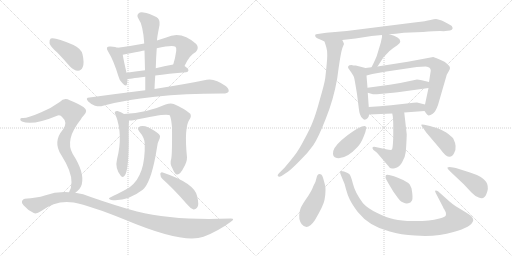
t = 0.00 s
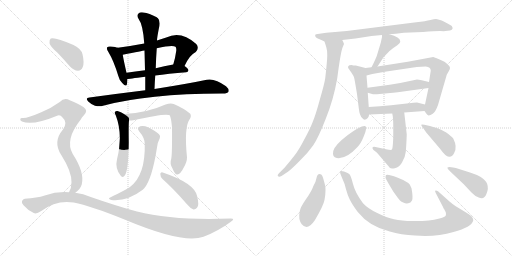
t = 3.79 s
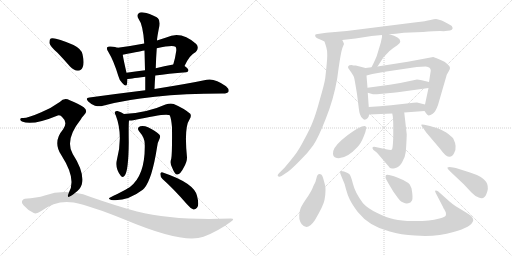
t = 7.59 s
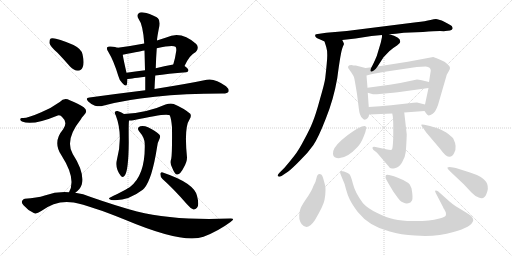
t = 11.38 s
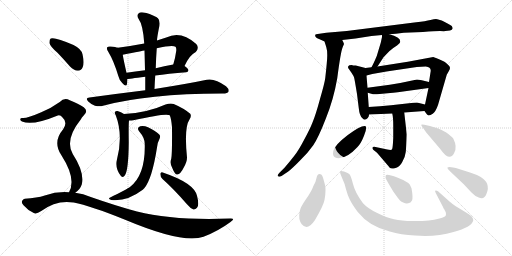
t = 15.18 s
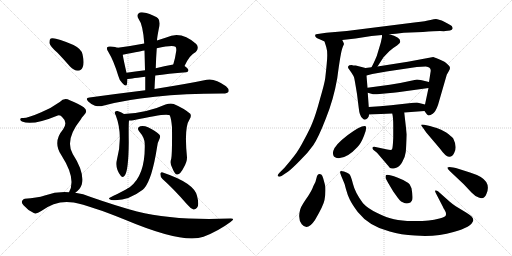
t = 18.97 s

The animated SVG that drew these frames (rendered in a browser with its animation timeline set to each time). Animation: 26 CSS @keyframes rules; one cycle of 18.97 s.

<svg version="1.1" viewBox="0 0 2048 1024" xmlns="http://www.w3.org/2000/svg">
  <g stroke="lightgray" stroke-dasharray="1,1" stroke-width="1" transform="scale(4, 4)">
    <line x1="0" y1="0" x2="256" y2="256"></line>
    <line x1="256" y1="0" x2="0" y2="256"></line>
    <line x1="128" y1="0" x2="128" y2="256"></line>
    <line x1="0" y1="128" x2="256" y2="128"></line>
    <line x1="256" y1="0" x2="512" y2="256"></line>
    <line x1="512" y1="0" x2="256" y2="256"></line>
    <line x1="384" y1="0" x2="384" y2="256"></line>
    <line x1="256" y1="128" x2="512" y2="128"></line>
  </g>
<g transform="scale(1, -1) translate(0, -850)">
   <style type="text/css">
    @keyframes keyframes0 {
      from {
       stroke: black;
       stroke-dashoffset: 413;
       stroke-width: 128;
       }
       57% {
       animation-timing-function: step-end;
       stroke: black;
       stroke-dashoffset: 0;
       stroke-width: 128;
       }
       to {
       stroke: black;
       stroke-width: 1024;
       }
       }
       #make-me-a-hanzi-animation-0 {
         animation: keyframes0 0.586100s both;
         animation-delay: 0.000000s;
         animation-timing-function: linear;
       }
    @keyframes keyframes1 {
      from {
       stroke: black;
       stroke-dashoffset: 616;
       stroke-width: 128;
       }
       67% {
       animation-timing-function: step-end;
       stroke: black;
       stroke-dashoffset: 0;
       stroke-width: 128;
       }
       to {
       stroke: black;
       stroke-width: 1024;
       }
       }
       #make-me-a-hanzi-animation-1 {
         animation: keyframes1 0.751302s both;
         animation-delay: 0.586100s;
         animation-timing-function: linear;
       }
    @keyframes keyframes2 {
      from {
       stroke: black;
       stroke-dashoffset: 495;
       stroke-width: 128;
       }
       62% {
       animation-timing-function: step-end;
       stroke: black;
       stroke-dashoffset: 0;
       stroke-width: 128;
       }
       to {
       stroke: black;
       stroke-width: 1024;
       }
       }
       #make-me-a-hanzi-animation-2 {
         animation: keyframes2 0.652832s both;
         animation-delay: 1.337402s;
         animation-timing-function: linear;
       }
    @keyframes keyframes3 {
      from {
       stroke: black;
       stroke-dashoffset: 568;
       stroke-width: 128;
       }
       65% {
       animation-timing-function: step-end;
       stroke: black;
       stroke-dashoffset: 0;
       stroke-width: 128;
       }
       to {
       stroke: black;
       stroke-width: 1024;
       }
       }
       #make-me-a-hanzi-animation-3 {
         animation: keyframes3 0.712240s both;
         animation-delay: 1.990234s;
         animation-timing-function: linear;
       }
    @keyframes keyframes4 {
      from {
       stroke: black;
       stroke-dashoffset: 812;
       stroke-width: 128;
       }
       73% {
       animation-timing-function: step-end;
       stroke: black;
       stroke-dashoffset: 0;
       stroke-width: 128;
       }
       to {
       stroke: black;
       stroke-width: 1024;
       }
       }
       #make-me-a-hanzi-animation-4 {
         animation: keyframes4 0.910807s both;
         animation-delay: 2.702474s;
         animation-timing-function: linear;
       }
    @keyframes keyframes5 {
      from {
       stroke: black;
       stroke-dashoffset: 512;
       stroke-width: 128;
       }
       63% {
       animation-timing-function: step-end;
       stroke: black;
       stroke-dashoffset: 0;
       stroke-width: 128;
       }
       to {
       stroke: black;
       stroke-width: 1024;
       }
       }
       #make-me-a-hanzi-animation-5 {
         animation: keyframes5 0.666667s both;
         animation-delay: 3.613281s;
         animation-timing-function: linear;
       }
    @keyframes keyframes6 {
      from {
       stroke: black;
       stroke-dashoffset: 710;
       stroke-width: 128;
       }
       70% {
       animation-timing-function: step-end;
       stroke: black;
       stroke-dashoffset: 0;
       stroke-width: 128;
       }
       to {
       stroke: black;
       stroke-width: 1024;
       }
       }
       #make-me-a-hanzi-animation-6 {
         animation: keyframes6 0.827799s both;
         animation-delay: 4.279948s;
         animation-timing-function: linear;
       }
    @keyframes keyframes7 {
      from {
       stroke: black;
       stroke-dashoffset: 634;
       stroke-width: 128;
       }
       67% {
       animation-timing-function: step-end;
       stroke: black;
       stroke-dashoffset: 0;
       stroke-width: 128;
       }
       to {
       stroke: black;
       stroke-width: 1024;
       }
       }
       #make-me-a-hanzi-animation-7 {
         animation: keyframes7 0.765951s both;
         animation-delay: 5.107747s;
         animation-timing-function: linear;
       }
    @keyframes keyframes8 {
      from {
       stroke: black;
       stroke-dashoffset: 439;
       stroke-width: 128;
       }
       59% {
       animation-timing-function: step-end;
       stroke: black;
       stroke-dashoffset: 0;
       stroke-width: 128;
       }
       to {
       stroke: black;
       stroke-width: 1024;
       }
       }
       #make-me-a-hanzi-animation-8 {
         animation: keyframes8 0.607259s both;
         animation-delay: 5.873698s;
         animation-timing-function: linear;
       }
    @keyframes keyframes9 {
      from {
       stroke: black;
       stroke-dashoffset: 404;
       stroke-width: 128;
       }
       57% {
       animation-timing-function: step-end;
       stroke: black;
       stroke-dashoffset: 0;
       stroke-width: 128;
       }
       to {
       stroke: black;
       stroke-width: 1024;
       }
       }
       #make-me-a-hanzi-animation-9 {
         animation: keyframes9 0.578776s both;
         animation-delay: 6.480957s;
         animation-timing-function: linear;
       }
    @keyframes keyframes10 {
      from {
       stroke: black;
       stroke-dashoffset: 811;
       stroke-width: 128;
       }
       73% {
       animation-timing-function: step-end;
       stroke: black;
       stroke-dashoffset: 0;
       stroke-width: 128;
       }
       to {
       stroke: black;
       stroke-width: 1024;
       }
       }
       #make-me-a-hanzi-animation-10 {
         animation: keyframes10 0.909993s both;
         animation-delay: 7.059733s;
         animation-timing-function: linear;
       }
    @keyframes keyframes11 {
      from {
       stroke: black;
       stroke-dashoffset: 1098;
       stroke-width: 128;
       }
       78% {
       animation-timing-function: step-end;
       stroke: black;
       stroke-dashoffset: 0;
       stroke-width: 128;
       }
       to {
       stroke: black;
       stroke-width: 1024;
       }
       }
       #make-me-a-hanzi-animation-11 {
         animation: keyframes11 1.143555s both;
         animation-delay: 7.969726s;
         animation-timing-function: linear;
       }
    @keyframes keyframes12 {
      from {
       stroke: black;
       stroke-dashoffset: 793;
       stroke-width: 128;
       }
       72% {
       animation-timing-function: step-end;
       stroke: black;
       stroke-dashoffset: 0;
       stroke-width: 128;
       }
       to {
       stroke: black;
       stroke-width: 1024;
       }
       }
       #make-me-a-hanzi-animation-12 {
         animation: keyframes12 0.895345s both;
         animation-delay: 9.113281s;
         animation-timing-function: linear;
       }
    @keyframes keyframes13 {
      from {
       stroke: black;
       stroke-dashoffset: 866;
       stroke-width: 128;
       }
       74% {
       animation-timing-function: step-end;
       stroke: black;
       stroke-dashoffset: 0;
       stroke-width: 128;
       }
       to {
       stroke: black;
       stroke-width: 1024;
       }
       }
       #make-me-a-hanzi-animation-13 {
         animation: keyframes13 0.954753s both;
         animation-delay: 10.008626s;
         animation-timing-function: linear;
       }
    @keyframes keyframes14 {
      from {
       stroke: black;
       stroke-dashoffset: 409;
       stroke-width: 128;
       }
       57% {
       animation-timing-function: step-end;
       stroke: black;
       stroke-dashoffset: 0;
       stroke-width: 128;
       }
       to {
       stroke: black;
       stroke-width: 1024;
       }
       }
       #make-me-a-hanzi-animation-14 {
         animation: keyframes14 0.582845s both;
         animation-delay: 10.963379s;
         animation-timing-function: linear;
       }
    @keyframes keyframes15 {
      from {
       stroke: black;
       stroke-dashoffset: 474;
       stroke-width: 128;
       }
       61% {
       animation-timing-function: step-end;
       stroke: black;
       stroke-dashoffset: 0;
       stroke-width: 128;
       }
       to {
       stroke: black;
       stroke-width: 1024;
       }
       }
       #make-me-a-hanzi-animation-15 {
         animation: keyframes15 0.635742s both;
         animation-delay: 11.546224s;
         animation-timing-function: linear;
       }
    @keyframes keyframes16 {
      from {
       stroke: black;
       stroke-dashoffset: 742;
       stroke-width: 128;
       }
       71% {
       animation-timing-function: step-end;
       stroke: black;
       stroke-dashoffset: 0;
       stroke-width: 128;
       }
       to {
       stroke: black;
       stroke-width: 1024;
       }
       }
       #make-me-a-hanzi-animation-16 {
         animation: keyframes16 0.853841s both;
         animation-delay: 12.181966s;
         animation-timing-function: linear;
       }
    @keyframes keyframes17 {
      from {
       stroke: black;
       stroke-dashoffset: 490;
       stroke-width: 128;
       }
       61% {
       animation-timing-function: step-end;
       stroke: black;
       stroke-dashoffset: 0;
       stroke-width: 128;
       }
       to {
       stroke: black;
       stroke-width: 1024;
       }
       }
       #make-me-a-hanzi-animation-17 {
         animation: keyframes17 0.648763s both;
         animation-delay: 13.035807s;
         animation-timing-function: linear;
       }
    @keyframes keyframes18 {
      from {
       stroke: black;
       stroke-dashoffset: 471;
       stroke-width: 128;
       }
       61% {
       animation-timing-function: step-end;
       stroke: black;
       stroke-dashoffset: 0;
       stroke-width: 128;
       }
       to {
       stroke: black;
       stroke-width: 1024;
       }
       }
       #make-me-a-hanzi-animation-18 {
         animation: keyframes18 0.633301s both;
         animation-delay: 13.684570s;
         animation-timing-function: linear;
       }
    @keyframes keyframes19 {
      from {
       stroke: black;
       stroke-dashoffset: 536;
       stroke-width: 128;
       }
       64% {
       animation-timing-function: step-end;
       stroke: black;
       stroke-dashoffset: 0;
       stroke-width: 128;
       }
       to {
       stroke: black;
       stroke-width: 1024;
       }
       }
       #make-me-a-hanzi-animation-19 {
         animation: keyframes19 0.686198s both;
         animation-delay: 14.317871s;
         animation-timing-function: linear;
       }
    @keyframes keyframes20 {
      from {
       stroke: black;
       stroke-dashoffset: 406;
       stroke-width: 128;
       }
       57% {
       animation-timing-function: step-end;
       stroke: black;
       stroke-dashoffset: 0;
       stroke-width: 128;
       }
       to {
       stroke: black;
       stroke-width: 1024;
       }
       }
       #make-me-a-hanzi-animation-20 {
         animation: keyframes20 0.580404s both;
         animation-delay: 15.004069s;
         animation-timing-function: linear;
       }
    @keyframes keyframes21 {
      from {
       stroke: black;
       stroke-dashoffset: 411;
       stroke-width: 128;
       }
       57% {
       animation-timing-function: step-end;
       stroke: black;
       stroke-dashoffset: 0;
       stroke-width: 128;
       }
       to {
       stroke: black;
       stroke-width: 1024;
       }
       }
       #make-me-a-hanzi-animation-21 {
         animation: keyframes21 0.584473s both;
         animation-delay: 15.584473s;
         animation-timing-function: linear;
       }
    @keyframes keyframes22 {
      from {
       stroke: black;
       stroke-dashoffset: 444;
       stroke-width: 128;
       }
       59% {
       animation-timing-function: step-end;
       stroke: black;
       stroke-dashoffset: 0;
       stroke-width: 128;
       }
       to {
       stroke: black;
       stroke-width: 1024;
       }
       }
       #make-me-a-hanzi-animation-22 {
         animation: keyframes22 0.611328s both;
         animation-delay: 16.168946s;
         animation-timing-function: linear;
       }
    @keyframes keyframes23 {
      from {
       stroke: black;
       stroke-dashoffset: 965;
       stroke-width: 128;
       }
       76% {
       animation-timing-function: step-end;
       stroke: black;
       stroke-dashoffset: 0;
       stroke-width: 128;
       }
       to {
       stroke: black;
       stroke-width: 1024;
       }
       }
       #make-me-a-hanzi-animation-23 {
         animation: keyframes23 1.035319s both;
         animation-delay: 16.780274s;
         animation-timing-function: linear;
       }
    @keyframes keyframes24 {
      from {
       stroke: black;
       stroke-dashoffset: 377;
       stroke-width: 128;
       }
       55% {
       animation-timing-function: step-end;
       stroke: black;
       stroke-dashoffset: 0;
       stroke-width: 128;
       }
       to {
       stroke: black;
       stroke-width: 1024;
       }
       }
       #make-me-a-hanzi-animation-24 {
         animation: keyframes24 0.556803s both;
         animation-delay: 17.815593s;
         animation-timing-function: linear;
       }
    @keyframes keyframes25 {
      from {
       stroke: black;
       stroke-dashoffset: 427;
       stroke-width: 128;
       }
       58% {
       animation-timing-function: step-end;
       stroke: black;
       stroke-dashoffset: 0;
       stroke-width: 128;
       }
       to {
       stroke: black;
       stroke-width: 1024;
       }
       }
       #make-me-a-hanzi-animation-25 {
         animation: keyframes25 0.597493s both;
         animation-delay: 18.372396s;
         animation-timing-function: linear;
       }
</style>
<path d="M 471.0 659.0 Q 464.0 662.0 442.0 664.0 Q 432.0 665.0 429.0 661.0 Q 425.0 655.0 433.0 643.0 Q 455.0 607.0 473.0 547.0 Q 477.0 529.0 489.0 518.0 Q 505.0 500.0 508.0 514.0 Q 509.0 521.0 510.0 534.0 L 506.0 559.0 Q 494.0 611.0 491.0 631.0 C 487.0 654.0 487.0 654.0 471.0 659.0 Z" fill="lightgray"></path> 
<path d="M 738.0 586.0 Q 759.0 631.0 783.0 642.0 Q 798.0 658.0 785.0 674.0 Q 724.0 729.0 665.0 700.0 Q 646.0 694.0 628.0 688.0 L 577.0 676.0 Q 525.0 666.0 471.0 659.0 C 441.0 655.0 462.0 625.0 491.0 631.0 Q 572.0 647.0 578.0 648.0 L 627.0 657.0 Q 691.0 672.0 702.0 663.0 Q 706.0 659.0 705.0 647.0 Q 701.0 617.0 693.0 592.0 C 684.0 563.0 725.0 559.0 738.0 586.0 Z" fill="lightgray"></path> 
<path d="M 621.0 548.0 Q 672.0 555.0 745.0 561.0 Q 752.0 562.0 754.0 569.0 Q 754.0 575.0 738.0 586.0 C 722.0 598.0 722.0 598.0 693.0 592.0 Q 656.0 585.0 623.0 577.0 L 580.0 569.0 Q 540.0 565.0 506.0 559.0 C 476.0 554.0 480.0 531.0 510.0 534.0 Q 513.0 534.0 581.0 543.0 L 621.0 548.0 Z" fill="lightgray"></path> 
<path d="M 618.0 494.0 Q 619.0 522.0 621.0 548.0 L 623.0 577.0 Q 624.0 617.0 627.0 657.0 L 628.0 688.0 Q 628.0 698.0 635.0 734.0 Q 644.0 765.0 631.0 778.0 Q 628.0 779.0 627.0 781.0 Q 596.0 797.0 574.0 800.0 Q 561.0 803.0 553.0 795.0 Q 546.0 788.0 554.0 775.0 Q 572.0 751.0 577.0 676.0 L 578.0 648.0 Q 579.0 611.0 580.0 569.0 L 581.0 543.0 Q 581.0 518.0 581.0 489.0 C 581.0 459.0 617.0 464.0 618.0 494.0 Z" fill="lightgray"></path> 
<path d="M 581.0 489.0 Q 475.0 476.0 358.0 460.0 Q 339.0 459.0 353.0 444.0 Q 365.0 432.0 380.0 427.0 Q 399.0 423.0 412.0 427.0 Q 589.0 475.0 889.0 476.0 Q 890.0 476.0 892.0 476.0 Q 910.0 476.0 914.0 483.0 Q 918.0 493.0 904.0 505.0 Q 859.0 538.0 827.0 531.0 Q 751.0 515.0 618.0 494.0 L 581.0 489.0 Z" fill="lightgray"></path> 
<path d="M 496.0 394.0 Q 484.0 403.0 470.0 406.0 Q 463.0 407.0 459.0 401.0 Q 458.0 397.0 463.0 389.0 Q 493.0 310.0 468.0 213.0 Q 459.0 177.0 483.0 147.0 Q 492.0 137.0 499.0 148.0 Q 514.0 167.0 515.0 281.0 Q 514.0 350.0 516.0 368.0 C 517.0 380.0 517.0 380.0 496.0 394.0 Z" fill="lightgray"></path> 
<path d="M 685.0 215.0 Q 678.0 196.0 690.0 176.0 Q 700.0 151.0 709.0 152.0 Q 722.0 153.0 735.0 180.0 Q 748.0 202.0 748.0 220.0 Q 736.0 341.0 758.0 372.0 Q 767.0 385.0 761.0 395.0 Q 737.0 416.0 695.0 434.0 Q 682.0 438.0 662.0 432.0 Q 590.0 399.0 496.0 394.0 C 466.0 392.0 486.0 367.0 516.0 368.0 Q 523.0 367.0 533.0 369.0 Q 665.0 399.0 679.0 389.0 Q 685.0 376.0 688.0 341.0 Q 689.0 235.0 685.0 215.0 Z" fill="lightgray"></path> 
<path d="M 579.0 274.0 Q 582.0 150.0 521.0 103.0 Q 509.0 94.0 437.0 58.0 Q 433.0 54.0 445.0 50.0 Q 508.0 43.0 571.0 91.0 Q 574.0 94.0 577.0 97.0 Q 608.0 133.0 628.0 260.0 Q 629.0 278.0 639.0 297.0 Q 643.0 307.0 636.0 313.0 Q 621.0 328.0 592.0 341.0 Q 576.0 348.0 561.0 345.0 Q 545.0 339.0 557.0 324.0 Q 579.0 299.0 579.0 274.0 Z" fill="lightgray"></path> 
<path d="M 650.0 134.0 Q 695.0 94.0 748.0 33.0 Q 761.0 17.0 774.0 12.0 Q 781.0 11.0 788.0 19.0 Q 798.0 29.0 788.0 67.0 Q 776.0 118.0 651.0 160.0 Q 644.0 164.0 641.0 155.0 Q 641.0 143.0 650.0 134.0 Z" fill="lightgray"></path> 
<path d="M 230.0 639.0 Q 254.0 614.0 280.0 584.0 Q 295.0 568.0 312.0 567.0 Q 325.0 567.0 331.0 582.0 Q 338.0 598.0 330.0 633.0 Q 326.0 654.0 294.0 670.0 Q 219.0 703.0 203.0 696.0 Q 197.0 692.0 198.0 677.0 Q 201.0 664.0 230.0 639.0 Z" fill="lightgray"></path> 
<path d="M 301.0 79.0 Q 320.0 91.0 327.0 112.0 Q 339.0 160.0 291.0 234.0 Q 258.0 291.0 323.0 372.0 Q 327.0 381.0 334.0 387.0 Q 355.0 406.0 335.0 421.0 Q 314.0 436.0 279.0 449.0 Q 257.0 461.0 239.0 442.0 Q 206.0 418.0 165.0 401.0 Q 108.0 376.0 90.0 378.0 Q 83.0 379.0 81.0 374.0 Q 80.0 368.0 88.0 364.0 Q 130.0 346.0 231.0 388.0 Q 241.0 392.0 250.0 380.0 Q 272.0 361.0 252.0 332.0 Q 210.0 283.0 245.0 230.0 Q 287.0 164.0 286.0 121.0 Q 286.0 97.0 276.0 81.0 C 264.0 53.0 278.0 60.0 301.0 79.0 Z" fill="lightgray"></path> 
<path d="M 276.0 81.0 Q 228.0 85.0 179.0 68.0 Q 148.0 58.0 99.0 55.0 Q 92.0 54.0 88.0 46.0 Q 85.0 39.0 94.0 29.0 Q 110.0 10.0 135.0 -2.0 Q 145.0 -8.0 165.0 6.0 Q 226.0 52.0 295.0 40.0 Q 362.0 27.0 498.0 -28.0 Q 733.0 -127.0 814.0 -97.0 Q 872.0 -75.0 922.0 -38.0 Q 944.0 -23.0 921.0 -24.0 Q 696.0 -33.0 548.0 4.0 Q 466.0 26.0 363.0 62.0 Q 333.0 75.0 301.0 79.0 L 276.0 81.0 Z" fill="lightgray"></path> 
<path d="M 1557.0 713.0 Q 1581.0 715.0 1615.0 719.0 L 1692.0 722.0 Q 1739.0 726.0 1760.0 726.0 Q 1781.0 725.0 1781.0 726.0 L 1800.0 728.0 Q 1809.0 731.0 1810.0 735.0 Q 1812.0 738.0 1807.0 746.0 Q 1797.0 754.0 1767.0 768.0 L 1749.0 773.0 Q 1742.0 775.0 1722.0 770.0 Q 1703.0 765.0 1665.0 761.0 L 1387.0 726.0 L 1305.0 719.0 L 1271.0 714.0 Q 1263.0 713.0 1261.0 711.0 Q 1260.0 708.0 1262.0 703.0 Q 1265.0 698.0 1276.0 694.0 Q 1288.0 689.0 1298.0 684.0 C 1302.0 682.0 1339.0 687.0 1369.0 690.0 L 1422.0 696.0 L 1486.0 706.0 L 1528.0 710.0 L 1557.0 713.0 Z" fill="lightgray"></path> 
<path d="M 1298.0 684.0 L 1305.0 662.0 Q 1309.0 650.0 1309.0 629.0 Q 1309.0 608.0 1301.0 538.0 Q 1299.0 520.0 1280.0 454.0 Q 1262.0 388.0 1250.0 360.0 Q 1239.0 332.0 1216.0 290.0 Q 1194.0 248.0 1178.0 228.0 Q 1162.0 207.0 1138.0 179.0 L 1117.0 158.0 Q 1108.0 149.0 1112.0 145.0 Q 1117.0 141.0 1126.0 146.0 L 1153.0 164.0 Q 1170.0 177.0 1201.0 209.0 Q 1233.0 240.0 1253.0 269.0 Q 1273.0 298.0 1303.0 375.0 Q 1334.0 451.0 1349.0 537.0 Q 1363.0 645.0 1371.0 662.0 L 1376.0 674.0 L 1373.0 682.0 Q 1373.0 683.0 1369.0 690.0 C 1359.0 718.0 1289.0 713.0 1298.0 684.0 Z" fill="lightgray"></path> 
<path d="M 1510.0 584.0 L 1534.0 621.0 L 1557.0 645.0 L 1573.0 658.0 L 1588.0 668.0 L 1597.0 676.0 Q 1601.0 680.0 1601.0 684.0 Q 1601.0 702.0 1557.0 713.0 C 1528.0 721.0 1528.0 721.0 1528.0 710.0 L 1528.0 702.0 L 1523.0 679.0 L 1507.0 626.0 Q 1494.0 595.0 1486.0 581.0 C 1472.0 555.0 1494.0 559.0 1510.0 584.0 Z" fill="lightgray"></path> 
<path d="M 1475.0 422.0 L 1471.0 479.0 L 1470.0 499.0 L 1466.0 548.0 C 1464.0 578.0 1464.0 578.0 1462.0 578.0 L 1423.0 588.0 Q 1411.0 588.0 1407.0 590.0 Q 1395.0 590.0 1393.0 585.0 Q 1391.0 580.0 1394.0 576.0 L 1406.0 559.0 Q 1415.0 545.0 1416.0 541.0 Q 1418.0 536.0 1428.0 474.0 L 1435.0 418.0 Q 1438.0 387.0 1449.0 378.0 Q 1458.0 364.0 1471.0 378.0 Q 1476.0 385.0 1476.0 390.0 L 1477.0 392.0 C 1477.0 392.0 1477.0 392.0 1475.0 422.0 Z" fill="lightgray"></path> 
<path d="M 1714.0 498.0 L 1703.0 446.0 L 1700.0 432.0 C 1695.0 410.0 1695.0 410.0 1698.0 406.0 Q 1710.0 388.0 1715.0 388.0 Q 1721.0 388.0 1731.0 395.0 Q 1742.0 402.0 1752.0 430.0 L 1787.0 551.0 L 1796.0 567.0 Q 1800.0 574.0 1800.0 579.0 Q 1800.0 584.0 1791.0 592.0 Q 1783.0 600.0 1776.0 604.0 L 1754.0 614.0 Q 1750.0 616.0 1733.0 622.0 L 1631.0 603.0 L 1510.0 584.0 L 1486.0 581.0 L 1462.0 578.0 C 1432.0 574.0 1437.0 540.0 1466.0 548.0 L 1489.0 554.0 L 1546.0 564.0 L 1667.0 582.0 L 1703.0 584.0 Q 1723.0 582.0 1723.0 567.0 L 1716.0 522.0 L 1714.0 498.0 Z" fill="lightgray"></path> 
<path d="M 1471.0 479.0 L 1485.0 475.0 Q 1493.0 472.0 1508.0 473.0 L 1561.0 478.0 Q 1570.0 478.0 1591.0 481.0 L 1714.0 498.0 C 1744.0 502.0 1745.0 515.0 1716.0 522.0 L 1687.0 529.0 Q 1673.0 532.0 1668.0 532.0 L 1601.0 518.0 L 1559.0 511.0 L 1470.0 499.0 C 1440.0 495.0 1442.0 487.0 1471.0 479.0 Z" fill="lightgray"></path> 
<path d="M 1700.0 432.0 L 1668.0 440.0 Q 1650.0 440.0 1645.0 438.0 L 1564.0 429.0 Q 1520.0 424.0 1475.0 422.0 C 1445.0 421.0 1447.0 391.0 1477.0 392.0 L 1569.0 396.0 L 1617.0 400.0 L 1698.0 406.0 C 1728.0 408.0 1729.0 425.0 1700.0 432.0 Z" fill="lightgray"></path> 
<path d="M 1569.0 396.0 Q 1573.0 380.0 1573.0 348.0 L 1573.0 299.0 Q 1571.0 255.0 1568.0 252.0 Q 1564.0 249.0 1549.0 252.0 L 1502.0 262.0 Q 1492.0 264.0 1490.0 260.0 Q 1489.0 256.0 1493.0 251.0 L 1508.0 239.0 L 1550.0 190.0 Q 1553.0 187.0 1558.0 180.0 Q 1564.0 173.0 1579.0 177.0 Q 1598.0 180.0 1609.0 202.0 Q 1621.0 223.0 1623.0 242.0 Q 1625.0 260.0 1627.0 312.0 L 1617.0 400.0 C 1614.0 430.0 1563.0 425.0 1569.0 396.0 Z" fill="lightgray"></path> 
<path d="M 1461.0 346.0 Q 1442.0 348.0 1390.0 309.0 Q 1339.0 270.0 1333.0 246.0 Q 1328.0 221.0 1347.0 218.0 Q 1384.0 212.0 1429.0 261.0 Q 1443.0 274.0 1456.0 307.0 Q 1470.0 340.0 1461.0 346.0 Z" fill="lightgray"></path> 
<path d="M 1720.0 346.0 L 1697.0 351.0 Q 1687.0 353.0 1685.0 351.0 Q 1684.0 348.0 1691.0 340.0 L 1705.0 320.0 L 1761.0 254.0 Q 1782.0 224.0 1796.0 223.0 Q 1810.0 222.0 1817.0 239.0 Q 1830.0 262.0 1813.0 296.0 Q 1806.0 305.0 1785.0 320.0 Q 1763.0 334.0 1747.0 338.0 Q 1732.0 342.0 1720.0 346.0 Z" fill="lightgray"></path> 
<path d="M 1260.0 -30.0 Q 1294.0 28.0 1298.0 50.0 Q 1302.0 72.0 1302.0 89.0 Q 1302.0 106.0 1299.0 114.0 L 1293.0 136.0 Q 1289.0 151.0 1285.0 152.0 Q 1270.0 159.0 1266.0 138.0 Q 1264.0 124.0 1254.0 107.0 Q 1246.0 84.0 1223.0 52.0 Q 1200.0 19.0 1199.0 4.0 Q 1192.0 -27.0 1207.0 -47.0 Q 1230.0 -75.0 1260.0 -30.0 Z" fill="lightgray"></path> 
<path d="M 1798.0 44.0 L 1752.0 85.0 Q 1746.0 89.0 1742.0 88.0 Q 1738.0 87.0 1743.0 78.0 L 1772.0 22.0 Q 1772.0 19.0 1778.0 11.0 L 1783.0 1.0 Q 1785.0 -7.0 1783.0 -12.0 Q 1781.0 -18.0 1758.0 -24.0 Q 1736.0 -30.0 1715.0 -32.0 Q 1694.0 -34.0 1650.0 -34.0 Q 1606.0 -34.0 1576.0 -27.0 Q 1547.0 -21.0 1509.0 -2.0 Q 1471.0 16.0 1452.0 37.0 Q 1420.0 80.0 1412.0 114.0 Q 1404.0 147.0 1397.0 154.0 Q 1390.0 160.0 1376.0 164.0 Q 1362.0 168.0 1361.0 164.0 Q 1358.0 161.0 1368.0 139.0 Q 1379.0 116.0 1384.0 93.0 Q 1390.0 70.0 1399.0 52.0 Q 1408.0 33.0 1431.0 2.0 Q 1477.0 -56.0 1559.0 -76.0 Q 1604.0 -90.0 1660.0 -92.0 Q 1742.0 -99.0 1814.0 -78.0 Q 1887.0 -58.0 1893.0 -32.0 Q 1895.0 -18.0 1866.0 -1.0 L 1823.0 25.0 Q 1812.0 32.0 1798.0 44.0 Z" fill="lightgray"></path> 
<path d="M 1554.0 116.0 L 1573.0 84.0 Q 1595.0 53.0 1599.0 49.0 Q 1603.0 44.0 1613.0 40.0 Q 1623.0 35.0 1633.0 37.0 Q 1643.0 38.0 1648.0 48.0 Q 1653.0 58.0 1646.0 97.0 L 1639.0 112.0 Q 1632.0 123.0 1589.0 140.0 Q 1546.0 156.0 1543.0 148.0 Q 1541.0 141.0 1543.0 136.0 Q 1546.0 130.0 1554.0 116.0 Z" fill="lightgray"></path> 
<path d="M 1801.0 164.0 L 1855.0 113.0 L 1886.0 80.0 Q 1901.0 64.0 1915.0 60.0 Q 1937.0 50.0 1946.0 75.0 Q 1964.0 117.0 1923.0 142.0 Q 1903.0 153.0 1880.0 160.0 L 1836.0 174.0 Q 1796.0 185.0 1790.0 180.0 Q 1788.0 177.0 1801.0 164.0 Z" fill="lightgray"></path> 
      <clipPath id="make-me-a-hanzi-clip-0">
      <path d="M 471.0 659.0 Q 464.0 662.0 442.0 664.0 Q 432.0 665.0 429.0 661.0 Q 425.0 655.0 433.0 643.0 Q 455.0 607.0 473.0 547.0 Q 477.0 529.0 489.0 518.0 Q 505.0 500.0 508.0 514.0 Q 509.0 521.0 510.0 534.0 L 506.0 559.0 Q 494.0 611.0 491.0 631.0 C 487.0 654.0 487.0 654.0 471.0 659.0 Z" fill="lightgray"></path>
      </clipPath>
      <path clip-path="url(#make-me-a-hanzi-clip-0)" d="M 437.0 656.0 L 459.0 641.0 L 469.0 623.0 L 499.0 517.0 " fill="none" id="make-me-a-hanzi-animation-0" stroke-dasharray="285 570" stroke-linecap="round"></path>

      <clipPath id="make-me-a-hanzi-clip-1">
      <path d="M 738.0 586.0 Q 759.0 631.0 783.0 642.0 Q 798.0 658.0 785.0 674.0 Q 724.0 729.0 665.0 700.0 Q 646.0 694.0 628.0 688.0 L 577.0 676.0 Q 525.0 666.0 471.0 659.0 C 441.0 655.0 462.0 625.0 491.0 631.0 Q 572.0 647.0 578.0 648.0 L 627.0 657.0 Q 691.0 672.0 702.0 663.0 Q 706.0 659.0 705.0 647.0 Q 701.0 617.0 693.0 592.0 C 684.0 563.0 725.0 559.0 738.0 586.0 Z" fill="lightgray"></path>
      </clipPath>
      <path clip-path="url(#make-me-a-hanzi-clip-1)" d="M 479.0 658.0 L 501.0 646.0 L 636.0 672.0 L 679.0 686.0 L 714.0 685.0 L 743.0 659.0 L 724.0 613.0 L 701.0 597.0 " fill="none" id="make-me-a-hanzi-animation-1" stroke-dasharray="488 976" stroke-linecap="round"></path>

      <clipPath id="make-me-a-hanzi-clip-2">
      <path d="M 621.0 548.0 Q 672.0 555.0 745.0 561.0 Q 752.0 562.0 754.0 569.0 Q 754.0 575.0 738.0 586.0 C 722.0 598.0 722.0 598.0 693.0 592.0 Q 656.0 585.0 623.0 577.0 L 580.0 569.0 Q 540.0 565.0 506.0 559.0 C 476.0 554.0 480.0 531.0 510.0 534.0 Q 513.0 534.0 581.0 543.0 L 621.0 548.0 Z" fill="lightgray"></path>
      </clipPath>
      <path clip-path="url(#make-me-a-hanzi-clip-2)" d="M 511.0 541.0 L 521.0 548.0 L 689.0 574.0 L 746.0 569.0 " fill="none" id="make-me-a-hanzi-animation-2" stroke-dasharray="367 734" stroke-linecap="round"></path>

      <clipPath id="make-me-a-hanzi-clip-3">
      <path d="M 618.0 494.0 Q 619.0 522.0 621.0 548.0 L 623.0 577.0 Q 624.0 617.0 627.0 657.0 L 628.0 688.0 Q 628.0 698.0 635.0 734.0 Q 644.0 765.0 631.0 778.0 Q 628.0 779.0 627.0 781.0 Q 596.0 797.0 574.0 800.0 Q 561.0 803.0 553.0 795.0 Q 546.0 788.0 554.0 775.0 Q 572.0 751.0 577.0 676.0 L 578.0 648.0 Q 579.0 611.0 580.0 569.0 L 581.0 543.0 Q 581.0 518.0 581.0 489.0 C 581.0 459.0 617.0 464.0 618.0 494.0 Z" fill="lightgray"></path>
      </clipPath>
      <path clip-path="url(#make-me-a-hanzi-clip-3)" d="M 564.0 786.0 L 603.0 750.0 L 601.0 516.0 L 586.0 496.0 " fill="none" id="make-me-a-hanzi-animation-3" stroke-dasharray="440 880" stroke-linecap="round"></path>

      <clipPath id="make-me-a-hanzi-clip-4">
      <path d="M 581.0 489.0 Q 475.0 476.0 358.0 460.0 Q 339.0 459.0 353.0 444.0 Q 365.0 432.0 380.0 427.0 Q 399.0 423.0 412.0 427.0 Q 589.0 475.0 889.0 476.0 Q 890.0 476.0 892.0 476.0 Q 910.0 476.0 914.0 483.0 Q 918.0 493.0 904.0 505.0 Q 859.0 538.0 827.0 531.0 Q 751.0 515.0 618.0 494.0 L 581.0 489.0 Z" fill="lightgray"></path>
      </clipPath>
      <path clip-path="url(#make-me-a-hanzi-clip-4)" d="M 355.0 452.0 L 397.0 445.0 L 648.0 484.0 L 836.0 504.0 L 905.0 488.0 " fill="none" id="make-me-a-hanzi-animation-4" stroke-dasharray="684 1368" stroke-linecap="round"></path>

      <clipPath id="make-me-a-hanzi-clip-5">
      <path d="M 496.0 394.0 Q 484.0 403.0 470.0 406.0 Q 463.0 407.0 459.0 401.0 Q 458.0 397.0 463.0 389.0 Q 493.0 310.0 468.0 213.0 Q 459.0 177.0 483.0 147.0 Q 492.0 137.0 499.0 148.0 Q 514.0 167.0 515.0 281.0 Q 514.0 350.0 516.0 368.0 C 517.0 380.0 517.0 380.0 496.0 394.0 Z" fill="lightgray"></path>
      </clipPath>
      <path clip-path="url(#make-me-a-hanzi-clip-5)" d="M 467.0 397.0 L 486.0 379.0 L 494.0 356.0 L 499.0 292.0 L 488.0 193.0 L 491.0 151.0 " fill="none" id="make-me-a-hanzi-animation-5" stroke-dasharray="384 768" stroke-linecap="round"></path>

      <clipPath id="make-me-a-hanzi-clip-6">
      <path d="M 685.0 215.0 Q 678.0 196.0 690.0 176.0 Q 700.0 151.0 709.0 152.0 Q 722.0 153.0 735.0 180.0 Q 748.0 202.0 748.0 220.0 Q 736.0 341.0 758.0 372.0 Q 767.0 385.0 761.0 395.0 Q 737.0 416.0 695.0 434.0 Q 682.0 438.0 662.0 432.0 Q 590.0 399.0 496.0 394.0 C 466.0 392.0 486.0 367.0 516.0 368.0 Q 523.0 367.0 533.0 369.0 Q 665.0 399.0 679.0 389.0 Q 685.0 376.0 688.0 341.0 Q 689.0 235.0 685.0 215.0 Z" fill="lightgray"></path>
      </clipPath>
      <path clip-path="url(#make-me-a-hanzi-clip-6)" d="M 505.0 394.0 L 512.0 386.0 L 543.0 382.0 L 555.0 389.0 L 568.0 387.0 L 675.0 413.0 L 706.0 399.0 L 720.0 380.0 L 715.0 305.0 L 718.0 229.0 L 709.0 163.0 " fill="none" id="make-me-a-hanzi-animation-6" stroke-dasharray="582 1164" stroke-linecap="round"></path>

      <clipPath id="make-me-a-hanzi-clip-7">
      <path d="M 579.0 274.0 Q 582.0 150.0 521.0 103.0 Q 509.0 94.0 437.0 58.0 Q 433.0 54.0 445.0 50.0 Q 508.0 43.0 571.0 91.0 Q 574.0 94.0 577.0 97.0 Q 608.0 133.0 628.0 260.0 Q 629.0 278.0 639.0 297.0 Q 643.0 307.0 636.0 313.0 Q 621.0 328.0 592.0 341.0 Q 576.0 348.0 561.0 345.0 Q 545.0 339.0 557.0 324.0 Q 579.0 299.0 579.0 274.0 Z" fill="lightgray"></path>
      </clipPath>
      <path clip-path="url(#make-me-a-hanzi-clip-7)" d="M 563.0 334.0 L 606.0 299.0 L 602.0 231.0 L 581.0 149.0 L 559.0 109.0 L 528.0 84.0 L 466.0 59.0 L 449.0 62.0 " fill="none" id="make-me-a-hanzi-animation-7" stroke-dasharray="506 1012" stroke-linecap="round"></path>

      <clipPath id="make-me-a-hanzi-clip-8">
      <path d="M 650.0 134.0 Q 695.0 94.0 748.0 33.0 Q 761.0 17.0 774.0 12.0 Q 781.0 11.0 788.0 19.0 Q 798.0 29.0 788.0 67.0 Q 776.0 118.0 651.0 160.0 Q 644.0 164.0 641.0 155.0 Q 641.0 143.0 650.0 134.0 Z" fill="lightgray"></path>
      </clipPath>
      <path clip-path="url(#make-me-a-hanzi-clip-8)" d="M 649.0 151.0 L 741.0 85.0 L 760.0 63.0 L 776.0 26.0 " fill="none" id="make-me-a-hanzi-animation-8" stroke-dasharray="311 622" stroke-linecap="round"></path>

      <clipPath id="make-me-a-hanzi-clip-9">
      <path d="M 230.0 639.0 Q 254.0 614.0 280.0 584.0 Q 295.0 568.0 312.0 567.0 Q 325.0 567.0 331.0 582.0 Q 338.0 598.0 330.0 633.0 Q 326.0 654.0 294.0 670.0 Q 219.0 703.0 203.0 696.0 Q 197.0 692.0 198.0 677.0 Q 201.0 664.0 230.0 639.0 Z" fill="lightgray"></path>
      </clipPath>
      <path clip-path="url(#make-me-a-hanzi-clip-9)" d="M 208.0 688.0 L 290.0 629.0 L 312.0 587.0 " fill="none" id="make-me-a-hanzi-animation-9" stroke-dasharray="276 552" stroke-linecap="round"></path>

      <clipPath id="make-me-a-hanzi-clip-10">
      <path d="M 301.0 79.0 Q 320.0 91.0 327.0 112.0 Q 339.0 160.0 291.0 234.0 Q 258.0 291.0 323.0 372.0 Q 327.0 381.0 334.0 387.0 Q 355.0 406.0 335.0 421.0 Q 314.0 436.0 279.0 449.0 Q 257.0 461.0 239.0 442.0 Q 206.0 418.0 165.0 401.0 Q 108.0 376.0 90.0 378.0 Q 83.0 379.0 81.0 374.0 Q 80.0 368.0 88.0 364.0 Q 130.0 346.0 231.0 388.0 Q 241.0 392.0 250.0 380.0 Q 272.0 361.0 252.0 332.0 Q 210.0 283.0 245.0 230.0 Q 287.0 164.0 286.0 121.0 Q 286.0 97.0 276.0 81.0 C 264.0 53.0 278.0 60.0 301.0 79.0 Z" fill="lightgray"></path>
      </clipPath>
      <path clip-path="url(#make-me-a-hanzi-clip-10)" d="M 88.0 371.0 L 113.0 369.0 L 149.0 377.0 L 249.0 415.0 L 264.0 416.0 L 290.0 397.0 L 286.0 358.0 L 263.0 313.0 L 255.0 280.0 L 256.0 260.0 L 296.0 182.0 L 307.0 141.0 L 303.0 104.0 L 283.0 85.0 " fill="none" id="make-me-a-hanzi-animation-10" stroke-dasharray="683 1366" stroke-linecap="round"></path>

      <clipPath id="make-me-a-hanzi-clip-11">
      <path d="M 276.0 81.0 Q 228.0 85.0 179.0 68.0 Q 148.0 58.0 99.0 55.0 Q 92.0 54.0 88.0 46.0 Q 85.0 39.0 94.0 29.0 Q 110.0 10.0 135.0 -2.0 Q 145.0 -8.0 165.0 6.0 Q 226.0 52.0 295.0 40.0 Q 362.0 27.0 498.0 -28.0 Q 733.0 -127.0 814.0 -97.0 Q 872.0 -75.0 922.0 -38.0 Q 944.0 -23.0 921.0 -24.0 Q 696.0 -33.0 548.0 4.0 Q 466.0 26.0 363.0 62.0 Q 333.0 75.0 301.0 79.0 L 276.0 81.0 Z" fill="lightgray"></path>
      </clipPath>
      <path clip-path="url(#make-me-a-hanzi-clip-11)" d="M 100.0 42.0 L 143.0 28.0 L 230.0 60.0 L 304.0 59.0 L 581.0 -33.0 L 729.0 -62.0 L 799.0 -63.0 L 866.0 -49.0 L 912.0 -32.0 " fill="none" id="make-me-a-hanzi-animation-11" stroke-dasharray="970 1940" stroke-linecap="round"></path>

      <clipPath id="make-me-a-hanzi-clip-12">
      <path d="M 1557.0 713.0 Q 1581.0 715.0 1615.0 719.0 L 1692.0 722.0 Q 1739.0 726.0 1760.0 726.0 Q 1781.0 725.0 1781.0 726.0 L 1800.0 728.0 Q 1809.0 731.0 1810.0 735.0 Q 1812.0 738.0 1807.0 746.0 Q 1797.0 754.0 1767.0 768.0 L 1749.0 773.0 Q 1742.0 775.0 1722.0 770.0 Q 1703.0 765.0 1665.0 761.0 L 1387.0 726.0 L 1305.0 719.0 L 1271.0 714.0 Q 1263.0 713.0 1261.0 711.0 Q 1260.0 708.0 1262.0 703.0 Q 1265.0 698.0 1276.0 694.0 Q 1288.0 689.0 1298.0 684.0 C 1302.0 682.0 1339.0 687.0 1369.0 690.0 L 1422.0 696.0 L 1486.0 706.0 L 1528.0 710.0 L 1557.0 713.0 Z" fill="lightgray"></path>
      </clipPath>
      <path clip-path="url(#make-me-a-hanzi-clip-12)" d="M 1267.0 708.0 L 1300.0 701.0 L 1332.0 703.0 L 1735.0 749.0 L 1800.0 738.0 " fill="none" id="make-me-a-hanzi-animation-12" stroke-dasharray="665 1330" stroke-linecap="round"></path>

      <clipPath id="make-me-a-hanzi-clip-13">
      <path d="M 1298.0 684.0 L 1305.0 662.0 Q 1309.0 650.0 1309.0 629.0 Q 1309.0 608.0 1301.0 538.0 Q 1299.0 520.0 1280.0 454.0 Q 1262.0 388.0 1250.0 360.0 Q 1239.0 332.0 1216.0 290.0 Q 1194.0 248.0 1178.0 228.0 Q 1162.0 207.0 1138.0 179.0 L 1117.0 158.0 Q 1108.0 149.0 1112.0 145.0 Q 1117.0 141.0 1126.0 146.0 L 1153.0 164.0 Q 1170.0 177.0 1201.0 209.0 Q 1233.0 240.0 1253.0 269.0 Q 1273.0 298.0 1303.0 375.0 Q 1334.0 451.0 1349.0 537.0 Q 1363.0 645.0 1371.0 662.0 L 1376.0 674.0 L 1373.0 682.0 Q 1373.0 683.0 1369.0 690.0 C 1359.0 718.0 1289.0 713.0 1298.0 684.0 Z" fill="lightgray"></path>
      </clipPath>
      <path clip-path="url(#make-me-a-hanzi-clip-13)" d="M 1305.0 680.0 L 1338.0 657.0 L 1335.0 618.0 L 1319.0 503.0 L 1280.0 373.0 L 1217.0 251.0 L 1157.0 182.0 L 1119.0 150.0 " fill="none" id="make-me-a-hanzi-animation-13" stroke-dasharray="738 1476" stroke-linecap="round"></path>

      <clipPath id="make-me-a-hanzi-clip-14">
      <path d="M 1510.0 584.0 L 1534.0 621.0 L 1557.0 645.0 L 1573.0 658.0 L 1588.0 668.0 L 1597.0 676.0 Q 1601.0 680.0 1601.0 684.0 Q 1601.0 702.0 1557.0 713.0 C 1528.0 721.0 1528.0 721.0 1528.0 710.0 L 1528.0 702.0 L 1523.0 679.0 L 1507.0 626.0 Q 1494.0 595.0 1486.0 581.0 C 1472.0 555.0 1494.0 559.0 1510.0 584.0 Z" fill="lightgray"></path>
      </clipPath>
      <path clip-path="url(#make-me-a-hanzi-clip-14)" d="M 1589.0 685.0 L 1555.0 683.0 L 1506.0 595.0 L 1492.0 583.0 " fill="none" id="make-me-a-hanzi-animation-14" stroke-dasharray="281 562" stroke-linecap="round"></path>

      <clipPath id="make-me-a-hanzi-clip-15">
      <path d="M 1475.0 422.0 L 1471.0 479.0 L 1470.0 499.0 L 1466.0 548.0 C 1464.0 578.0 1464.0 578.0 1462.0 578.0 L 1423.0 588.0 Q 1411.0 588.0 1407.0 590.0 Q 1395.0 590.0 1393.0 585.0 Q 1391.0 580.0 1394.0 576.0 L 1406.0 559.0 Q 1415.0 545.0 1416.0 541.0 Q 1418.0 536.0 1428.0 474.0 L 1435.0 418.0 Q 1438.0 387.0 1449.0 378.0 Q 1458.0 364.0 1471.0 378.0 Q 1476.0 385.0 1476.0 390.0 L 1477.0 392.0 C 1477.0 392.0 1477.0 392.0 1475.0 422.0 Z" fill="lightgray"></path>
      </clipPath>
      <path clip-path="url(#make-me-a-hanzi-clip-15)" d="M 1402.0 581.0 L 1440.0 552.0 L 1460.0 383.0 " fill="none" id="make-me-a-hanzi-animation-15" stroke-dasharray="346 692" stroke-linecap="round"></path>

      <clipPath id="make-me-a-hanzi-clip-16">
      <path d="M 1714.0 498.0 L 1703.0 446.0 L 1700.0 432.0 C 1695.0 410.0 1695.0 410.0 1698.0 406.0 Q 1710.0 388.0 1715.0 388.0 Q 1721.0 388.0 1731.0 395.0 Q 1742.0 402.0 1752.0 430.0 L 1787.0 551.0 L 1796.0 567.0 Q 1800.0 574.0 1800.0 579.0 Q 1800.0 584.0 1791.0 592.0 Q 1783.0 600.0 1776.0 604.0 L 1754.0 614.0 Q 1750.0 616.0 1733.0 622.0 L 1631.0 603.0 L 1510.0 584.0 L 1486.0 581.0 L 1462.0 578.0 C 1432.0 574.0 1437.0 540.0 1466.0 548.0 L 1489.0 554.0 L 1546.0 564.0 L 1667.0 582.0 L 1703.0 584.0 Q 1723.0 582.0 1723.0 567.0 L 1716.0 522.0 L 1714.0 498.0 Z" fill="lightgray"></path>
      </clipPath>
      <path clip-path="url(#make-me-a-hanzi-clip-16)" d="M 1470.0 556.0 L 1478.0 566.0 L 1519.0 573.0 L 1699.0 600.0 L 1732.0 598.0 L 1758.0 572.0 L 1716.0 397.0 " fill="none" id="make-me-a-hanzi-animation-16" stroke-dasharray="614 1228" stroke-linecap="round"></path>

      <clipPath id="make-me-a-hanzi-clip-17">
      <path d="M 1471.0 479.0 L 1485.0 475.0 Q 1493.0 472.0 1508.0 473.0 L 1561.0 478.0 Q 1570.0 478.0 1591.0 481.0 L 1714.0 498.0 C 1744.0 502.0 1745.0 515.0 1716.0 522.0 L 1687.0 529.0 Q 1673.0 532.0 1668.0 532.0 L 1601.0 518.0 L 1559.0 511.0 L 1470.0 499.0 C 1440.0 495.0 1442.0 487.0 1471.0 479.0 Z" fill="lightgray"></path>
      </clipPath>
      <path clip-path="url(#make-me-a-hanzi-clip-17)" d="M 1478.0 494.0 L 1501.0 487.0 L 1665.0 512.0 L 1700.0 511.0 L 1707.0 517.0 " fill="none" id="make-me-a-hanzi-animation-17" stroke-dasharray="362 724" stroke-linecap="round"></path>

      <clipPath id="make-me-a-hanzi-clip-18">
      <path d="M 1700.0 432.0 L 1668.0 440.0 Q 1650.0 440.0 1645.0 438.0 L 1564.0 429.0 Q 1520.0 424.0 1475.0 422.0 C 1445.0 421.0 1447.0 391.0 1477.0 392.0 L 1569.0 396.0 L 1617.0 400.0 L 1698.0 406.0 C 1728.0 408.0 1729.0 425.0 1700.0 432.0 Z" fill="lightgray"></path>
      </clipPath>
      <path clip-path="url(#make-me-a-hanzi-clip-18)" d="M 1484.0 400.0 L 1491.0 408.0 L 1684.0 420.0 L 1693.0 426.0 " fill="none" id="make-me-a-hanzi-animation-18" stroke-dasharray="343 686" stroke-linecap="round"></path>

      <clipPath id="make-me-a-hanzi-clip-19">
      <path d="M 1569.0 396.0 Q 1573.0 380.0 1573.0 348.0 L 1573.0 299.0 Q 1571.0 255.0 1568.0 252.0 Q 1564.0 249.0 1549.0 252.0 L 1502.0 262.0 Q 1492.0 264.0 1490.0 260.0 Q 1489.0 256.0 1493.0 251.0 L 1508.0 239.0 L 1550.0 190.0 Q 1553.0 187.0 1558.0 180.0 Q 1564.0 173.0 1579.0 177.0 Q 1598.0 180.0 1609.0 202.0 Q 1621.0 223.0 1623.0 242.0 Q 1625.0 260.0 1627.0 312.0 L 1617.0 400.0 C 1614.0 430.0 1563.0 425.0 1569.0 396.0 Z" fill="lightgray"></path>
      </clipPath>
      <path clip-path="url(#make-me-a-hanzi-clip-19)" d="M 1575.0 393.0 L 1596.0 371.0 L 1598.0 361.0 L 1601.0 303.0 L 1591.0 232.0 L 1572.0 217.0 L 1497.0 257.0 " fill="none" id="make-me-a-hanzi-animation-19" stroke-dasharray="408 816" stroke-linecap="round"></path>

      <clipPath id="make-me-a-hanzi-clip-20">
      <path d="M 1461.0 346.0 Q 1442.0 348.0 1390.0 309.0 Q 1339.0 270.0 1333.0 246.0 Q 1328.0 221.0 1347.0 218.0 Q 1384.0 212.0 1429.0 261.0 Q 1443.0 274.0 1456.0 307.0 Q 1470.0 340.0 1461.0 346.0 Z" fill="lightgray"></path>
      </clipPath>
      <path clip-path="url(#make-me-a-hanzi-clip-20)" d="M 1458.0 340.0 L 1410.0 285.0 L 1350.0 237.0 " fill="none" id="make-me-a-hanzi-animation-20" stroke-dasharray="278 556" stroke-linecap="round"></path>

      <clipPath id="make-me-a-hanzi-clip-21">
      <path d="M 1720.0 346.0 L 1697.0 351.0 Q 1687.0 353.0 1685.0 351.0 Q 1684.0 348.0 1691.0 340.0 L 1705.0 320.0 L 1761.0 254.0 Q 1782.0 224.0 1796.0 223.0 Q 1810.0 222.0 1817.0 239.0 Q 1830.0 262.0 1813.0 296.0 Q 1806.0 305.0 1785.0 320.0 Q 1763.0 334.0 1747.0 338.0 Q 1732.0 342.0 1720.0 346.0 Z" fill="lightgray"></path>
      </clipPath>
      <path clip-path="url(#make-me-a-hanzi-clip-21)" d="M 1691.0 347.0 L 1763.0 299.0 L 1786.0 276.0 L 1797.0 242.0 " fill="none" id="make-me-a-hanzi-animation-21" stroke-dasharray="283 566" stroke-linecap="round"></path>

      <clipPath id="make-me-a-hanzi-clip-22">
      <path d="M 1260.0 -30.0 Q 1294.0 28.0 1298.0 50.0 Q 1302.0 72.0 1302.0 89.0 Q 1302.0 106.0 1299.0 114.0 L 1293.0 136.0 Q 1289.0 151.0 1285.0 152.0 Q 1270.0 159.0 1266.0 138.0 Q 1264.0 124.0 1254.0 107.0 Q 1246.0 84.0 1223.0 52.0 Q 1200.0 19.0 1199.0 4.0 Q 1192.0 -27.0 1207.0 -47.0 Q 1230.0 -75.0 1260.0 -30.0 Z" fill="lightgray"></path>
      </clipPath>
      <path clip-path="url(#make-me-a-hanzi-clip-22)" d="M 1279.0 143.0 L 1275.0 84.0 L 1232.0 -8.0 L 1226.0 -35.0 " fill="none" id="make-me-a-hanzi-animation-22" stroke-dasharray="316 632" stroke-linecap="round"></path>

      <clipPath id="make-me-a-hanzi-clip-23">
      <path d="M 1798.0 44.0 L 1752.0 85.0 Q 1746.0 89.0 1742.0 88.0 Q 1738.0 87.0 1743.0 78.0 L 1772.0 22.0 Q 1772.0 19.0 1778.0 11.0 L 1783.0 1.0 Q 1785.0 -7.0 1783.0 -12.0 Q 1781.0 -18.0 1758.0 -24.0 Q 1736.0 -30.0 1715.0 -32.0 Q 1694.0 -34.0 1650.0 -34.0 Q 1606.0 -34.0 1576.0 -27.0 Q 1547.0 -21.0 1509.0 -2.0 Q 1471.0 16.0 1452.0 37.0 Q 1420.0 80.0 1412.0 114.0 Q 1404.0 147.0 1397.0 154.0 Q 1390.0 160.0 1376.0 164.0 Q 1362.0 168.0 1361.0 164.0 Q 1358.0 161.0 1368.0 139.0 Q 1379.0 116.0 1384.0 93.0 Q 1390.0 70.0 1399.0 52.0 Q 1408.0 33.0 1431.0 2.0 Q 1477.0 -56.0 1559.0 -76.0 Q 1604.0 -90.0 1660.0 -92.0 Q 1742.0 -99.0 1814.0 -78.0 Q 1887.0 -58.0 1893.0 -32.0 Q 1895.0 -18.0 1866.0 -1.0 L 1823.0 25.0 Q 1812.0 32.0 1798.0 44.0 Z" fill="lightgray"></path>
      </clipPath>
      <path clip-path="url(#make-me-a-hanzi-clip-23)" d="M 1369.0 160.0 L 1389.0 134.0 L 1417.0 55.0 L 1452.0 9.0 L 1493.0 -22.0 L 1543.0 -45.0 L 1585.0 -56.0 L 1670.0 -64.0 L 1730.0 -62.0 L 1785.0 -51.0 L 1814.0 -38.0 L 1825.0 -28.0 L 1820.0 -16.0 L 1746.0 83.0 " fill="none" id="make-me-a-hanzi-animation-23" stroke-dasharray="837 1674" stroke-linecap="round"></path>

      <clipPath id="make-me-a-hanzi-clip-24">
      <path d="M 1554.0 116.0 L 1573.0 84.0 Q 1595.0 53.0 1599.0 49.0 Q 1603.0 44.0 1613.0 40.0 Q 1623.0 35.0 1633.0 37.0 Q 1643.0 38.0 1648.0 48.0 Q 1653.0 58.0 1646.0 97.0 L 1639.0 112.0 Q 1632.0 123.0 1589.0 140.0 Q 1546.0 156.0 1543.0 148.0 Q 1541.0 141.0 1543.0 136.0 Q 1546.0 130.0 1554.0 116.0 Z" fill="lightgray"></path>
      </clipPath>
      <path clip-path="url(#make-me-a-hanzi-clip-24)" d="M 1549.0 142.0 L 1610.0 92.0 L 1631.0 55.0 " fill="none" id="make-me-a-hanzi-animation-24" stroke-dasharray="249 498" stroke-linecap="round"></path>

      <clipPath id="make-me-a-hanzi-clip-25">
      <path d="M 1801.0 164.0 L 1855.0 113.0 L 1886.0 80.0 Q 1901.0 64.0 1915.0 60.0 Q 1937.0 50.0 1946.0 75.0 Q 1964.0 117.0 1923.0 142.0 Q 1903.0 153.0 1880.0 160.0 L 1836.0 174.0 Q 1796.0 185.0 1790.0 180.0 Q 1788.0 177.0 1801.0 164.0 Z" fill="lightgray"></path>
      </clipPath>
      <path clip-path="url(#make-me-a-hanzi-clip-25)" d="M 1794.0 178.0 L 1822.0 166.0 L 1909.0 109.0 L 1925.0 76.0 " fill="none" id="make-me-a-hanzi-animation-25" stroke-dasharray="299 598" stroke-linecap="round"></path>

</g>
</svg>
